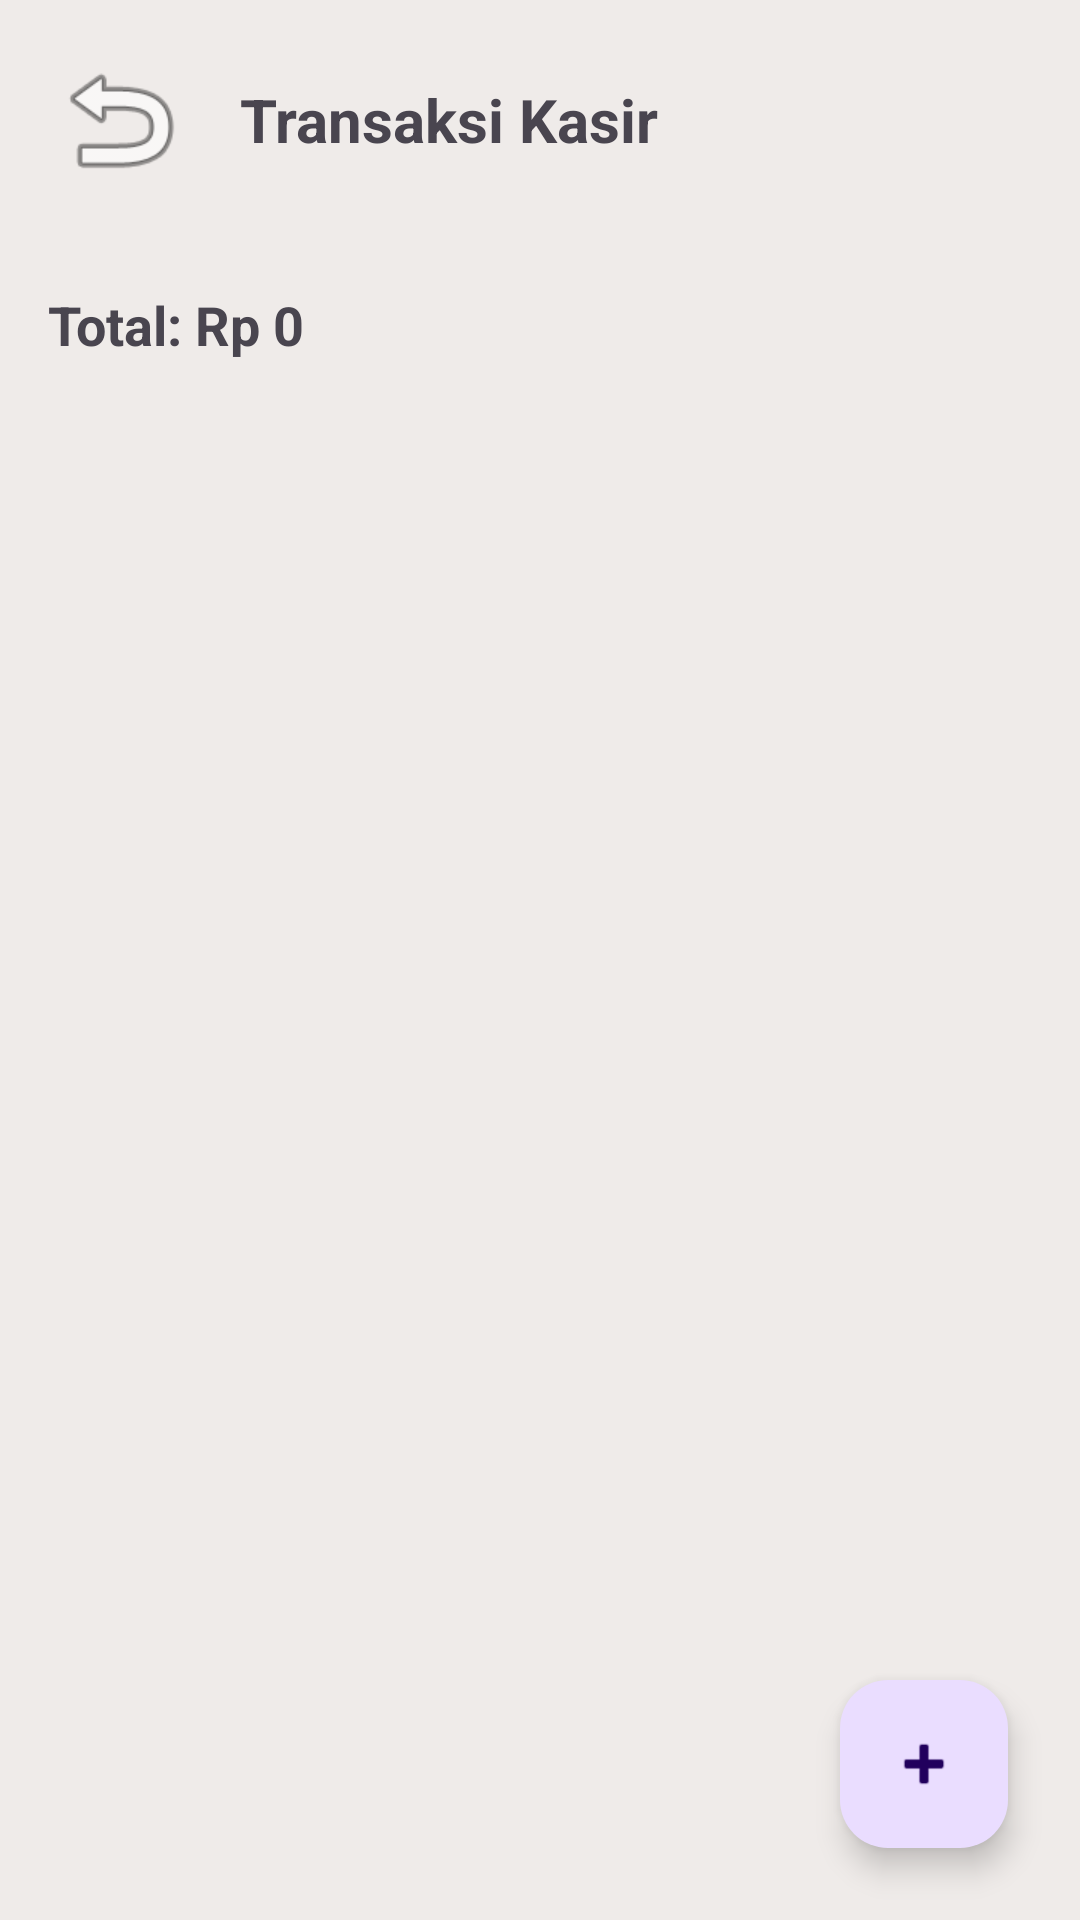

Android layout source for this screen:
<!-- AndroidManifest.xml: application theme Theme.Penjualan -->
<!-- res/layout/activity_transaksi.xml -->
<?xml version="1.0" encoding="utf-8"?>
<androidx.constraintlayout.widget.ConstraintLayout xmlns:android="http://schemas.android.com/apk/res/android"
    xmlns:app="http://schemas.android.com/apk/res-auto"
    android:layout_width="match_parent"
    android:layout_height="match_parent">

    <LinearLayout
        android:id="@+id/header"
        android:layout_width="match_parent"
        android:layout_height="wrap_content"
        android:orientation="horizontal"
        android:gravity="center_vertical"
        android:padding="16dp"
        app:layout_constraintTop_toTopOf="parent">
        
        <ImageView
            android:id="@+id/btnBack"
            android:layout_width="48dp"
            android:layout_height="48dp"
            android:src="@android:drawable/ic_menu_revert"
            android:background="?attr/selectableItemBackgroundBorderless"
            android:contentDescription="Back" />

        <TextView
            android:layout_width="wrap_content"
            android:layout_height="wrap_content"
            android:text="@string/transaksi_kasir"
            android:textSize="20sp"
            android:textStyle="bold"
            android:layout_marginStart="16dp"/>
    </LinearLayout>

    <TextView
        android:id="@+id/tvTotalPendapatan"
        android:layout_width="match_parent"
        android:layout_height="wrap_content"
        android:text="@string/total_rp_0"
        android:textSize="18sp"
        android:textStyle="bold"
        android:padding="16dp"
        app:layout_constraintTop_toBottomOf="@id/header"/>

    <androidx.recyclerview.widget.RecyclerView
        android:id="@+id/rvTransaksi"
        android:layout_width="match_parent"
        android:layout_height="0dp"
        android:layout_marginTop="8dp"
        app:layout_constraintTop_toBottomOf="@id/tvTotalPendapatan"
        app:layout_constraintBottom_toBottomOf="parent"/>

    <com.google.android.material.floatingactionbutton.FloatingActionButton
        android:id="@+id/fabTambahTransaksi"
        android:layout_width="wrap_content"
        android:layout_height="wrap_content"
        android:layout_margin="24dp"
        android:src="@android:drawable/ic_input_add"
        app:layout_constraintBottom_toBottomOf="parent"
        app:layout_constraintEnd_toEndOf="parent" />

</androidx.constraintlayout.widget.ConstraintLayout>
<!-- resources referenced by this layout -->
<resources>
  <string name="total_rp_0">Total: Rp 0</string>
  <string name="transaksi_kasir">Transaksi Kasir</string>
  <style name="Theme.Penjualan" parent="Base.Theme.Penjualan" />
  <style name="Base.Theme.Penjualan" parent="Theme.Material3.DayNight.NoActionBar">
          
          <item name="colorPrimary">@color/colorPrimary</item>
          <item name="colorSecondary">@color/colorSecondary</item>
          <item name="android:statusBarColor">@color/colorBackground</item>
          <item name="android:windowBackground">@color/colorBackground</item>
          <item name="android:windowLightStatusBar">false</item>
          <item name="android:textColorPrimary">@color/colorOnBackground</item>
          <item name="android:textColorSecondary">@color/colorTextSecondary</item>
      </style>
  <color name="colorPrimary">#5D4037</color>
  <color name="colorSecondary">#8D6E63</color>
  <color name="colorBackground">#EFEBE9</color>
  <color name="colorOnBackground">#3E2723</color>
  <color name="colorTextSecondary">#757575</color>
</resources>
